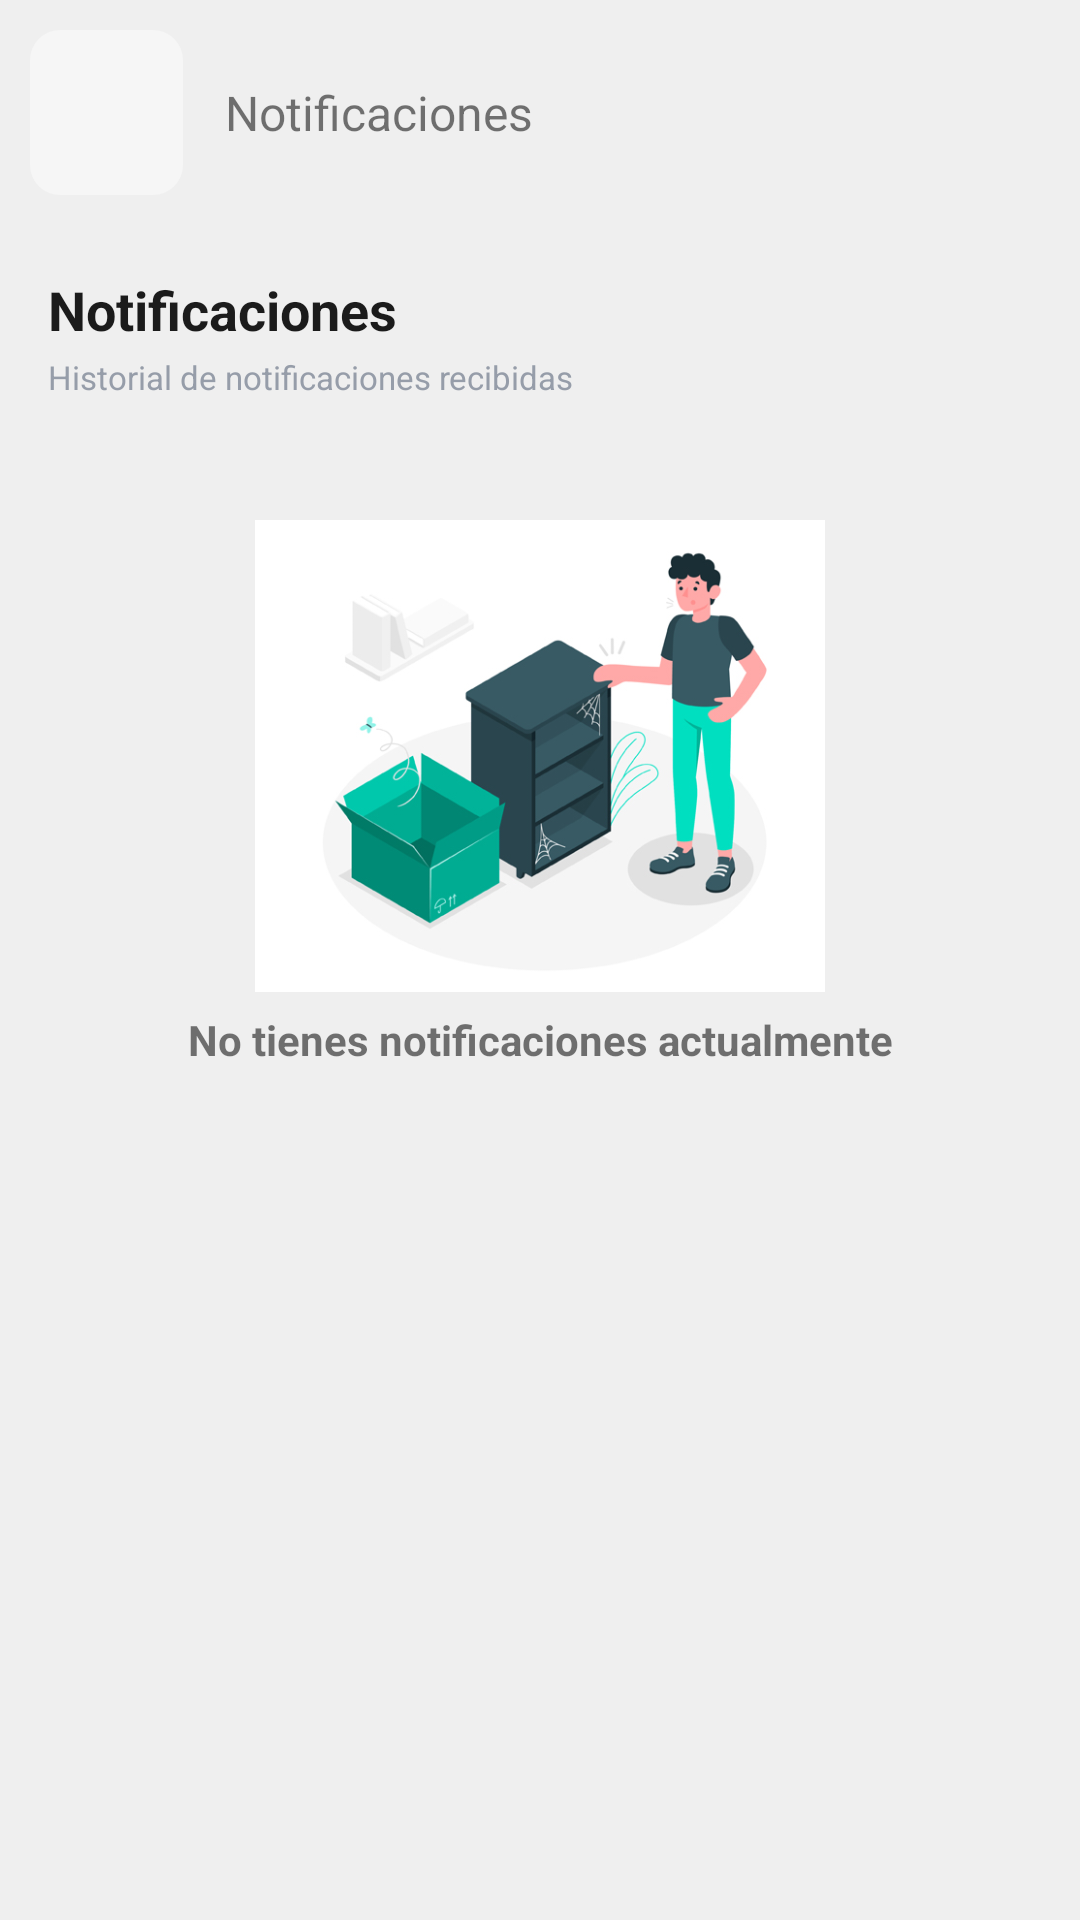

This screen was rendered from an Android layout file. Write that file and the resources it references.
<!-- AndroidManifest.xml: application theme Theme.Bitacoras2020 -->
<!-- res/layout/activity_notificaciones.xml -->
<?xml version="1.0" encoding="utf-8"?>
<FrameLayout xmlns:android="http://schemas.android.com/apk/res/android"
    xmlns:app="http://schemas.android.com/apk/res-auto"
    xmlns:tools="http://schemas.android.com/tools"
    android:layout_width="match_parent"
    android:layout_height="match_parent"
    android:background="@color/white"
    tools:context=".Activities.NotificacionesActivity">


    <LinearLayout
        android:orientation="vertical"
        android:layout_width="match_parent"
        android:layout_height="match_parent">

        <LinearLayout
            android:layout_margin="10dp"
            android:weightSum="10"
            android:orientation="horizontal"
            android:layout_width="match_parent"
            android:layout_height="55dp">

            <ImageView
                android:foreground="?android:attr/selectableItemBackground"
                android:background="@drawable/fondo_transparent_item"
                android:id="@+id/btBack"
                android:padding="10dp"
                android:layout_weight="8.5"
                android:src="@drawable/ic_back"
                android:layout_gravity="center"
                android:layout_width="match_parent"
                android:layout_height="fill_parent"/>

            <TextView
                android:paddingStart="10dp"
                android:textSize="16sp"
                android:layout_weight="1.5"
                android:text=" Notificaciones"
                android:layout_gravity="center"
                android:layout_width="match_parent"
                android:layout_height="wrap_content"/>
        </LinearLayout>


        <LinearLayout
            android:visibility="visible"
            android:padding="16dp"
            android:orientation="vertical"
            android:layout_width="match_parent"
            android:layout_height="wrap_content">

            <TextView
                android:layout_width="match_parent"
                android:layout_height="wrap_content"
                android:text="Notificaciones"
                android:textColor="@color/textos_principal"
                android:textSize="18sp"
                android:textStyle="bold" />

            <LinearLayout
                android:layout_width="wrap_content"
                android:layout_height="wrap_content"
                android:layout_marginTop="3dp"
                android:orientation="horizontal">

                <TextView
                    android:textColor="@color/textos_general"
                    android:layout_marginBottom="3dp"
                    android:id="@+id/tvDireccionUsuario"
                    android:layout_width="match_parent"
                    android:layout_height="wrap_content"
                    android:text="Historial de notificaciones recibidas"
                    android:textSize="11sp" />

            </LinearLayout>

        </LinearLayout>

        <androidx.recyclerview.widget.RecyclerView
            android:orientation="vertical"
            android:visibility="gone"
            android:id="@+id/rvNotificaciones"
            android:layout_width="match_parent"
            android:layout_height="wrap_content"/>

        <LinearLayout
            android:layout_marginTop="20dp"
            android:gravity="center"
            android:layout_gravity="center"
            android:visibility="visible"
            android:orientation="vertical"
            android:id="@+id/frameSinDatos"
            android:layout_width="match_parent"
            android:layout_height="wrap_content">

            <ImageView
                android:layout_gravity="center"
                android:scaleType="fitCenter"
                android:src="@drawable/find2"
                android:layout_width="190dp"
                android:layout_height="160dp"/>

            <TextView
                android:layout_marginTop="5dp"
                android:textStyle="bold"
                android:textAlignment="center"
                android:layout_gravity="center"
                android:text="No tienes notificaciones actualmente"
                android:textSize="14sp"
                android:layout_width="match_parent"
                android:layout_height="wrap_content"/>


        </LinearLayout>

    </LinearLayout>

</FrameLayout>
<!-- resources referenced by this layout -->
<resources>
  <color name="textos_general">#969da9</color>
  <color name="textos_principal">#1b1b1b</color>
  <color name="white">#efefef</color>
  <!-- drawable find2: jpg bitmap (drawable, 99960 bytes) -->
  <!-- drawable fondo_transparent_item (drawable) -->
  <?xml version="1.0" encoding="utf-8"?>
  <shape xmlns:android="http://schemas.android.com/apk/res/android">
  
      <solid android:color="@color/white_card_color"/>
      <corners android:radius="10dp"/>
  
  </shape>
  <style name="Theme.Bitacoras2020" parent="Theme.MaterialComponents.DayNight.NoActionBar">
          
          <item name="colorPrimary">@color/purple_500</item>
          <item name="colorPrimaryVariant">@color/purple_700</item>
          <item name="colorOnPrimary">@color/white</item>
          
          <item name="colorSecondary">@color/teal_200</item>
          <item name="colorSecondaryVariant">@color/teal_700</item>
          <item name="colorOnSecondary">@color/black</item>
          
          <item name="android:statusBarColor" tools:targetApi="l">?attr/colorPrimaryVariant</item>
          
  
          <item name="android:windowContentTransitions">true</item>
  
      </style>
  <color name="white_card_color">#f6f6f6</color>
  <color name="purple_500">#1b1b1b</color>
  <color name="purple_700">#1b1b1b</color>
  <color name="teal_200">#dcb467</color>
  <color name="teal_700">#6c6f00</color>
  <color name="black">#FF000000</color>
</resources>
